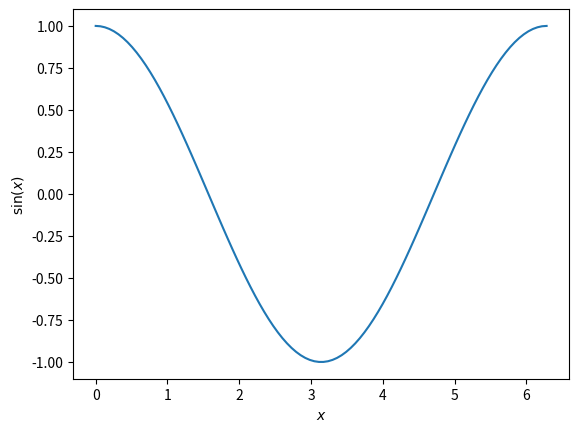

Source code (Python):
%matplotlib inline

import numpy as np
import matplotlib.pyplot as plt

x = np.linspace(0, 2 * np.pi, 100)
y = np.cos(x)

plt.plot(x, y)
plt.xlabel(r'$x$')
plt.ylabel(r'$\sin(x)$')
# To avoid matplotlib text output
plt.show()


print('This example shows a sin plot!')